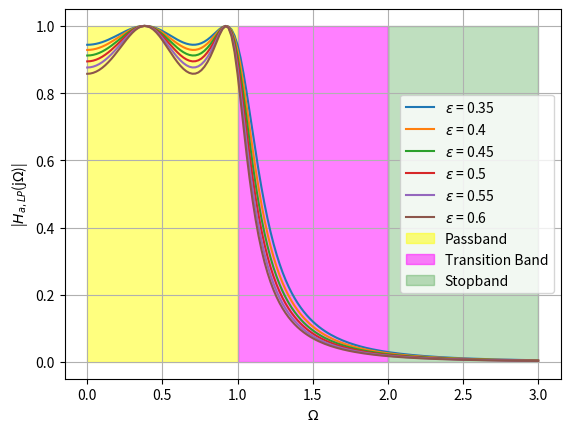

Reproduce this figure in Python.
import numpy as np
import matplotlib.pyplot as plt

# Define the order of the filter
N = 4

# Define the range of epsilon values with desired precision
epsilons = np.round(np.arange(0.35, 0.61, 0.05), 2)  # rounding to 2 decimal places

# Define the frequency range
Omega = np.arange(0, 3.02, 0.02)

# Plot the filter response for each epsilon
# plt.figure()
for epsilon in epsilons:
    H = np.where(Omega < 1, 1 / np.sqrt(1 + epsilon**2 * (np.cos(N * np.arccos(Omega)))**2), 1 / np.sqrt(1 + epsilon**2 * (np.cosh(N * np.arccosh(Omega)))**2))
    plt.plot(Omega, H, label=f'$\\epsilon$ = {epsilon}')

passband = (Omega >= 0) & (Omega <= 1)
stopband = (Omega >= 2) & (Omega <= 3)
transition_band = (Omega >= 1) & (Omega <= 2)
plt.fill_between(Omega, 0, 1, where=passband, color='yellow', alpha=0.5, label='Passband')
plt.fill_between(Omega, 0, 1, where=transition_band, color='magenta', alpha=0.5, label='Transition Band')
plt.fill_between(Omega, 0, 1, where=stopband, color='green', alpha=0.25, label='Stopband')
plt.grid()
plt.xlabel('$\\Omega$')
plt.ylabel('|$H_{a,LP}$(j$\\Omega$)|')
plt.legend()
plt.show()
